3-way image classification set "dataset" from GitHub (aadarshagarwal1/ETR); label vocabulary: blue, red, yellow.

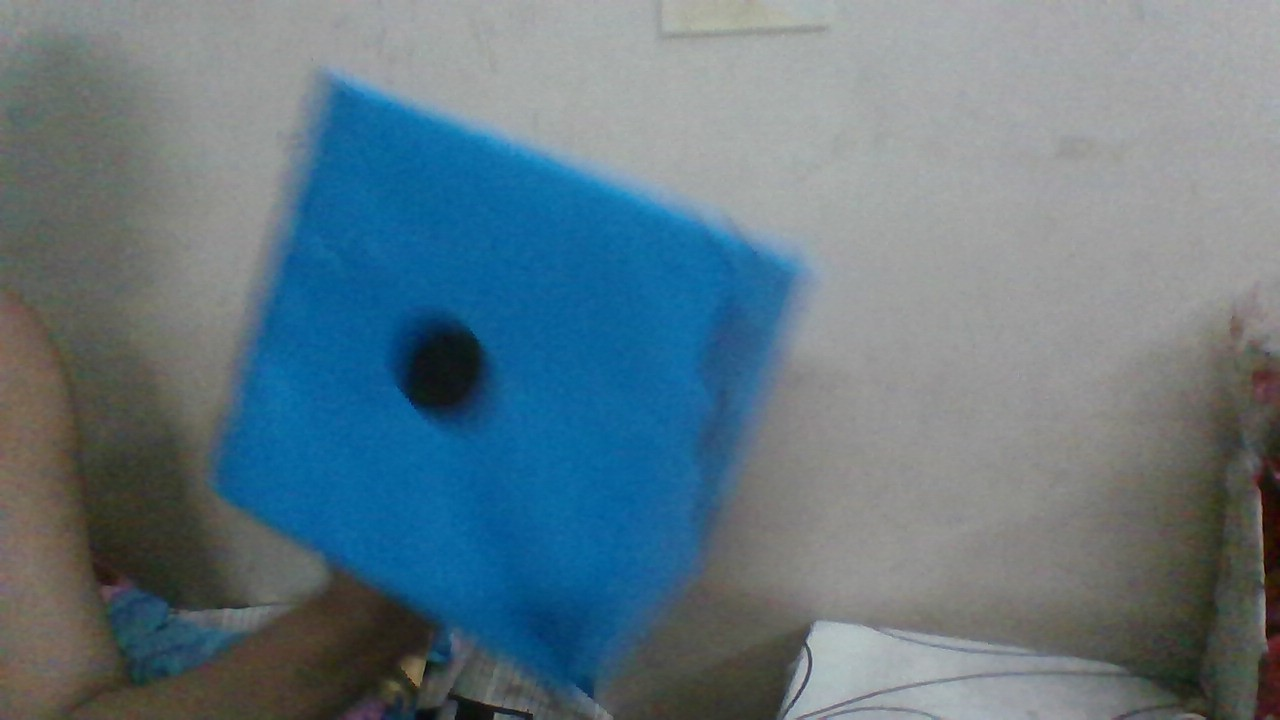
Label: blue

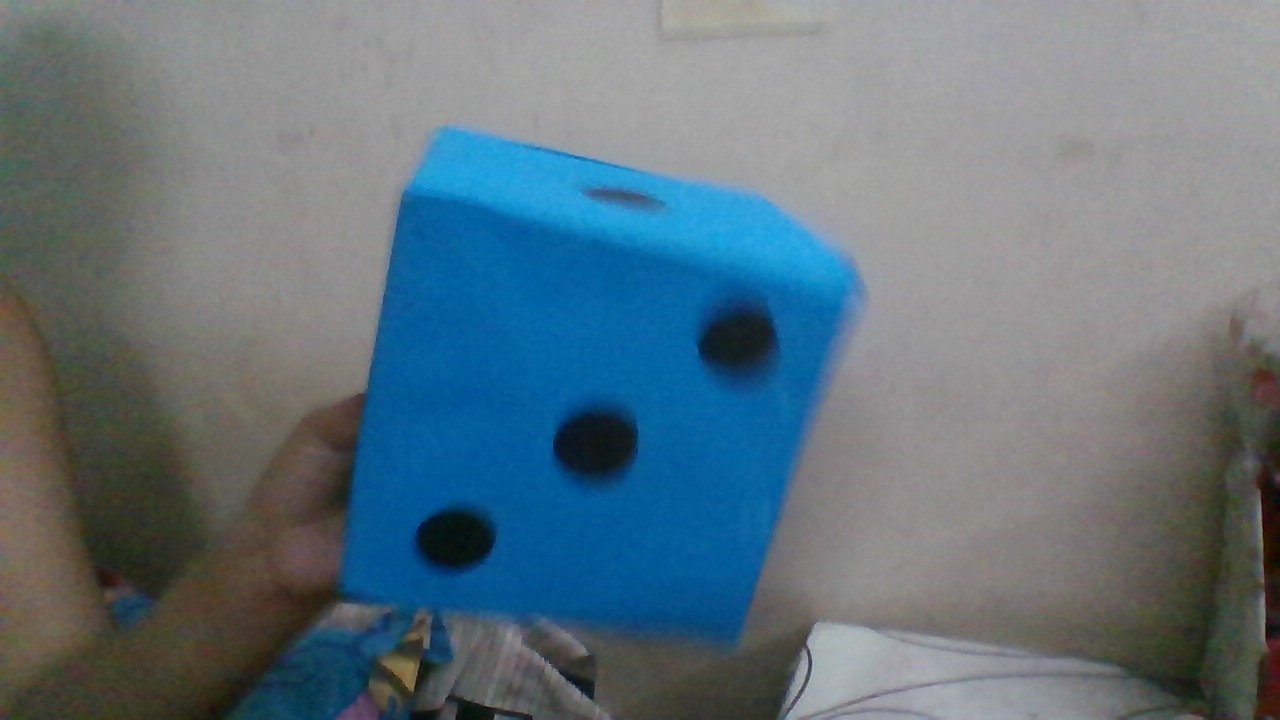
Label: blue

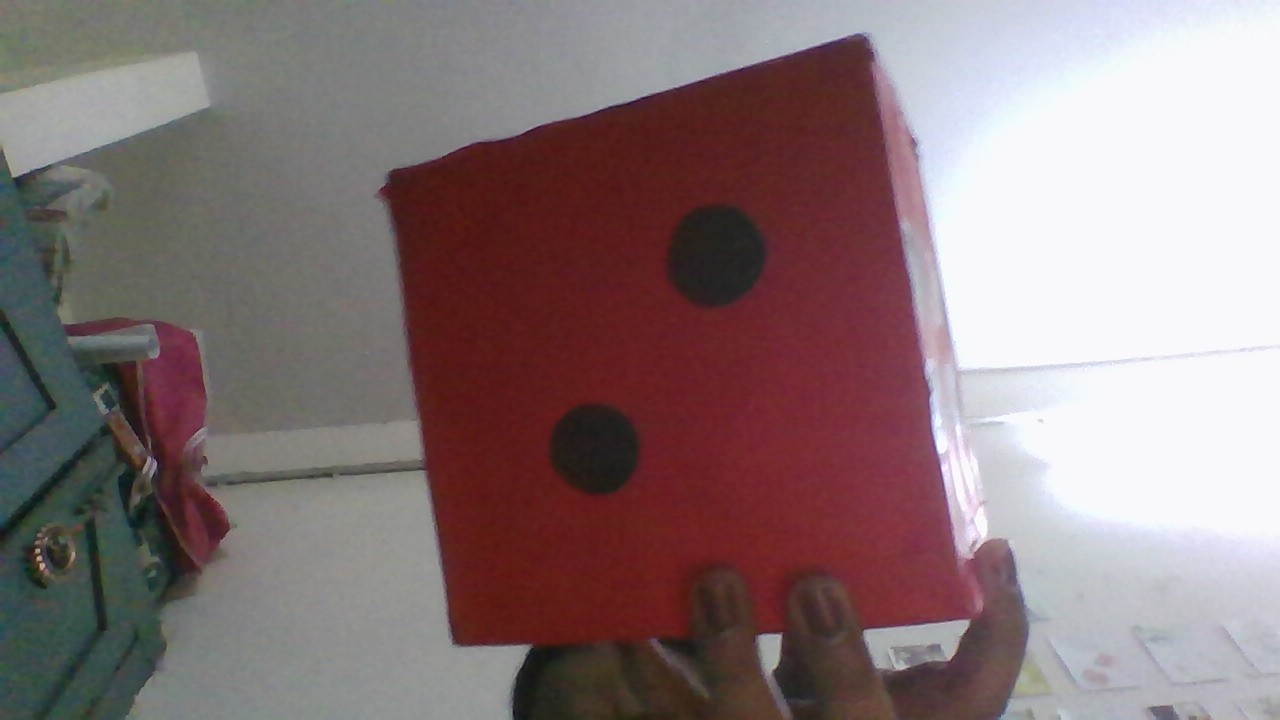
Label: red

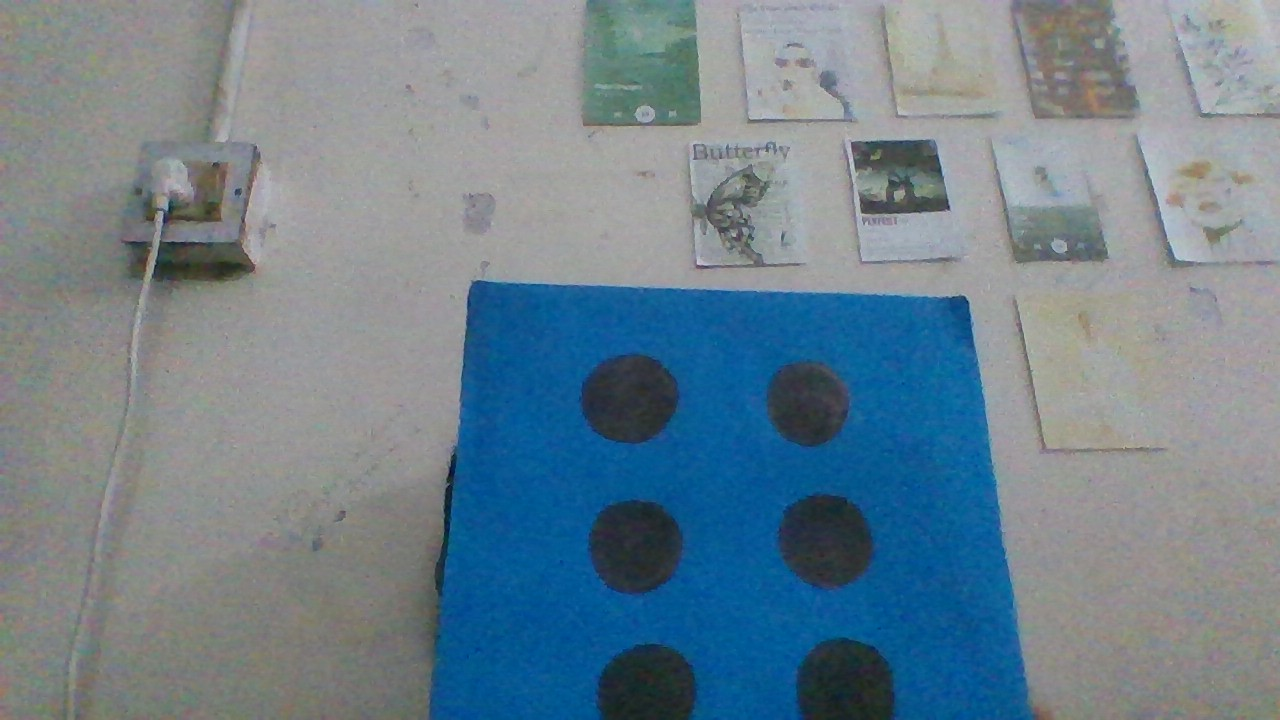
Label: blue

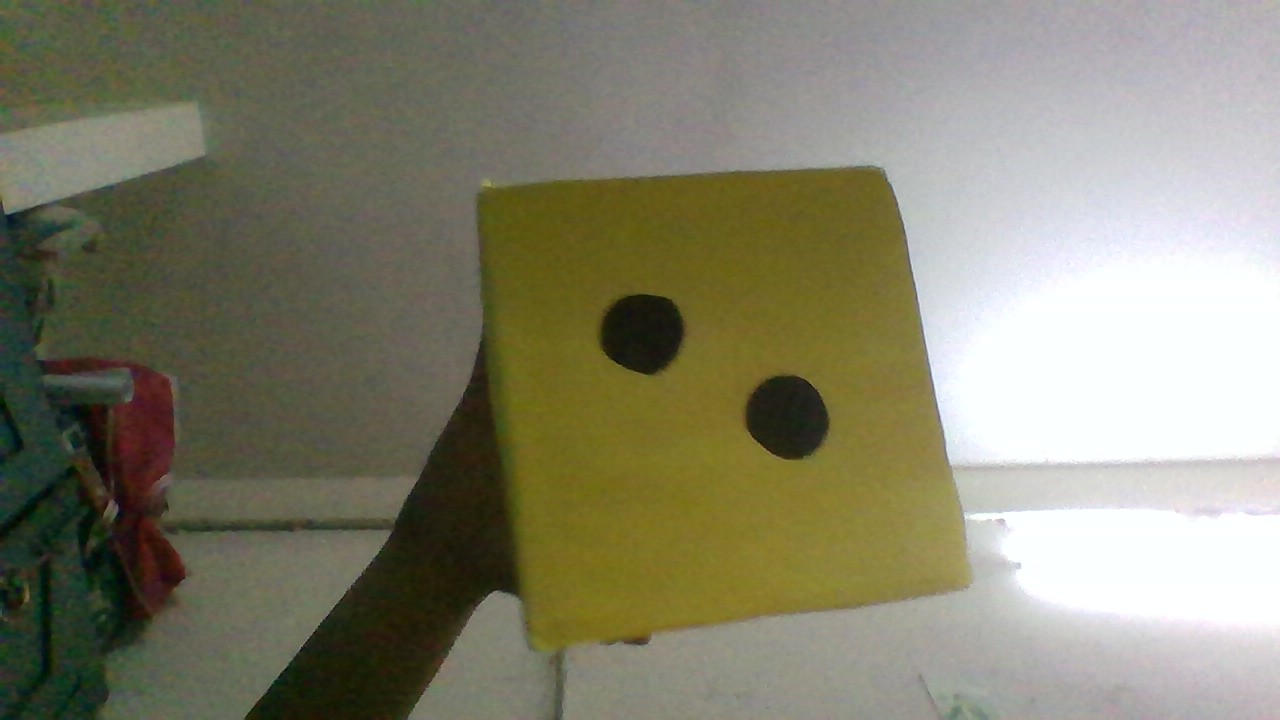
Label: yellow

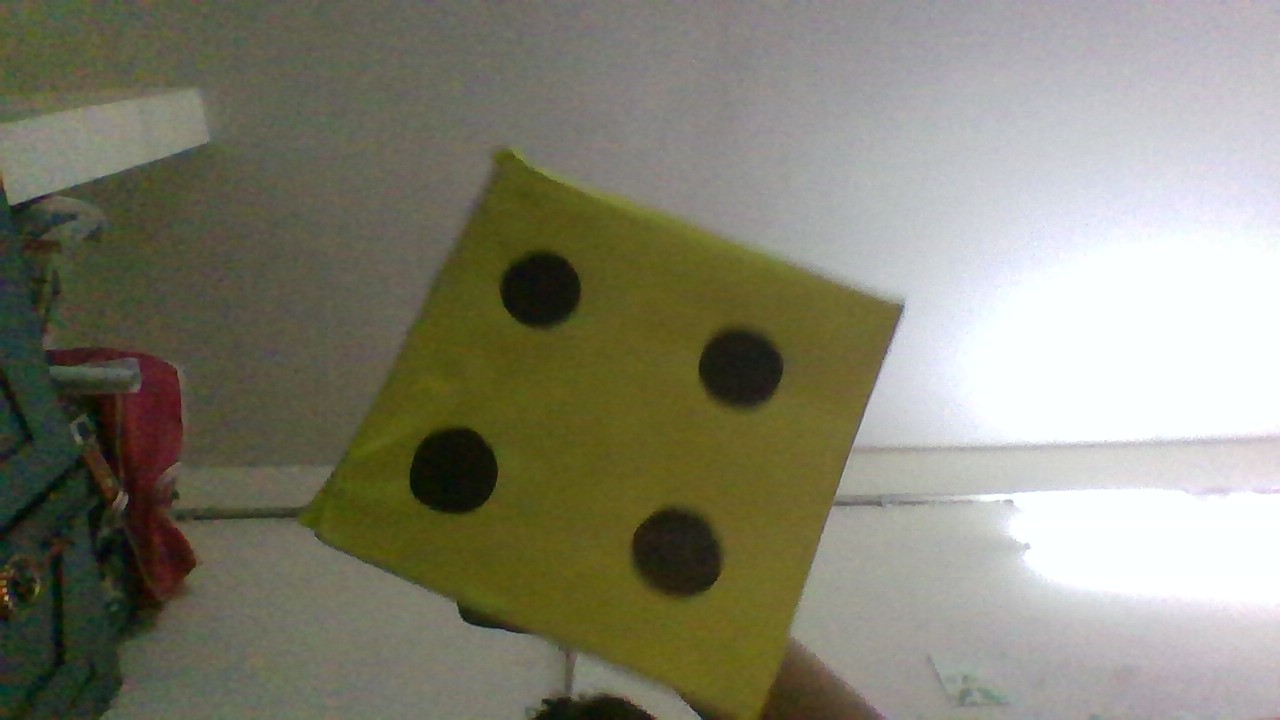
Label: yellow
